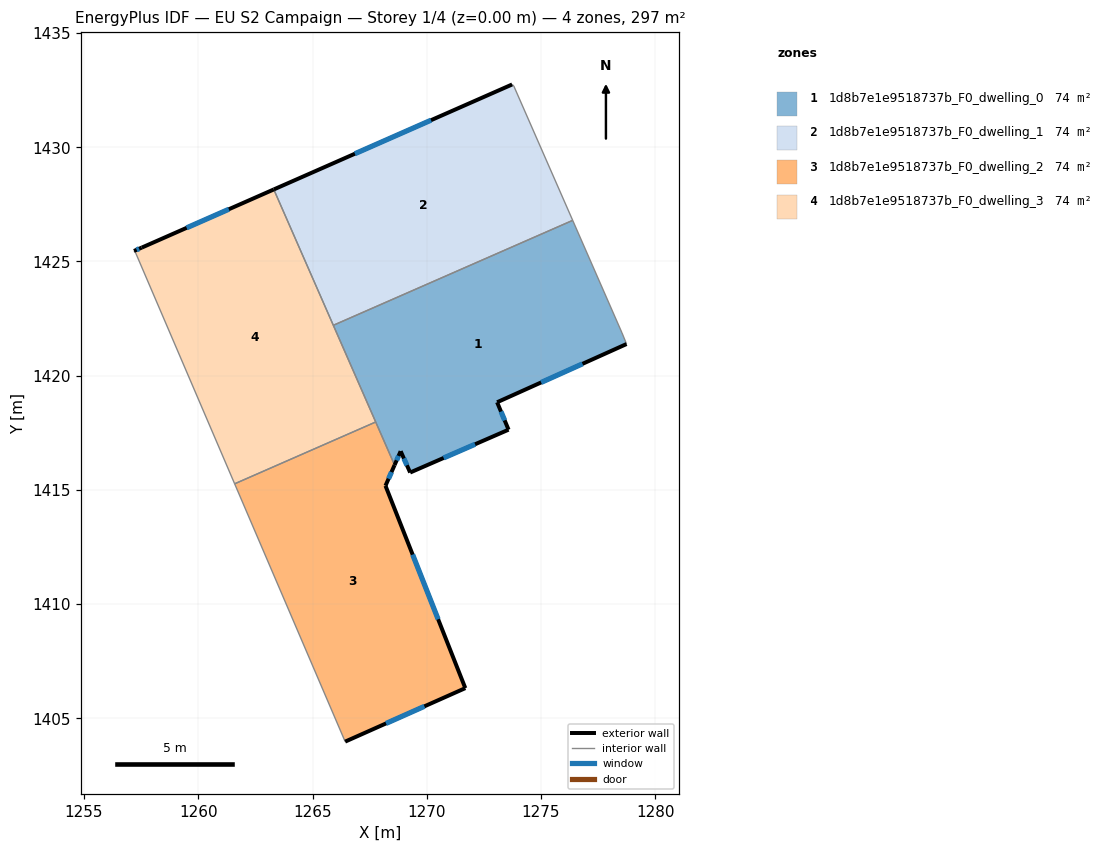
=== STOREY PLAN SPEC (per zone: floor XY polygon, exterior-wall plan segments, windows/doors) ===
zone 1: 1d8b7e1e9518737b_F0_dwelling_0  (74.4 m²)
  floor: (1276.39, 1426.80) (1278.55, 1421.87) (1278.74, 1421.39) (1273.08, 1418.84) (1273.58, 1417.64) (1269.27, 1415.76) (1268.86, 1416.70) (1268.59, 1416.09) (1265.91, 1422.21)
  exterior wall: (1268.86, 1416.70) – (1269.27, 1415.76)  [1.0 m]
    window: (1269.00, 1416.38) – (1269.13, 1416.08)  [0.3 m²]
  exterior wall: (1268.59, 1416.09) – (1268.86, 1416.70)  [0.7 m]
    window: (1268.68, 1416.30) – (1268.77, 1416.49)  [0.2 m²]
  exterior wall: (1273.08, 1418.84) – (1278.74, 1421.39)  [6.2 m]
    window: (1275.01, 1419.70) – (1276.82, 1420.52)  [1.9 m²]
  exterior wall: (1273.58, 1417.64) – (1273.08, 1418.84)  [1.3 m]
    window: (1273.41, 1418.05) – (1273.25, 1418.43)  [0.4 m²]
  exterior wall: (1269.27, 1415.76) – (1273.58, 1417.64)  [4.7 m]
    window: (1270.74, 1416.40) – (1272.12, 1417.00)  [1.4 m²]
  interior walls: 5
zone 2: 1d8b7e1e9518737b_F0_dwelling_1  (74.4 m²)
  floor: (1273.81, 1432.68) (1276.39, 1426.80) (1265.91, 1422.21) (1263.31, 1428.15) (1273.74, 1432.75)
  exterior wall: (1273.74, 1432.75) – (1263.31, 1428.15)  [11.4 m]
    window: (1270.19, 1431.18) – (1266.85, 1429.72)  [3.5 m²]
  interior walls: 4
zone 3: 1d8b7e1e9518737b_F0_dwelling_2  (74.4 m²)
  floor: (1268.59, 1416.09) (1268.19, 1415.18) (1271.69, 1406.33) (1266.43, 1403.98) (1261.59, 1415.27) (1267.77, 1417.97)
  exterior wall: (1268.19, 1415.18) – (1268.59, 1416.09)  [1.0 m]
    window: (1268.33, 1415.49) – (1268.46, 1415.78)  [0.3 m²]
  exterior wall: (1271.69, 1406.33) – (1268.19, 1415.18)  [9.5 m]
    window: (1270.50, 1409.34) – (1269.38, 1412.17)  [2.9 m²]
  exterior wall: (1266.43, 1403.98) – (1271.69, 1406.33)  [5.8 m]
    window: (1268.22, 1404.78) – (1269.90, 1405.53)  [1.8 m²]
  interior walls: 3
zone 4: 1d8b7e1e9518737b_F0_dwelling_3  (74.4 m²)
  floor: (1263.31, 1428.15) (1267.77, 1417.97) (1261.59, 1415.27) (1257.25, 1425.40) (1257.19, 1425.46) (1257.53, 1425.61)
  exterior wall: (1263.31, 1428.15) – (1257.53, 1425.61)  [6.3 m]
    window: (1261.34, 1427.29) – (1259.49, 1426.47)  [1.9 m²]
  exterior wall: (1257.53, 1425.61) – (1257.19, 1425.46)  [0.4 m]
    window: (1257.41, 1425.56) – (1257.30, 1425.51)  [0.1 m²]
  interior walls: 5

=== DERIVED (storey summary) ===
Building: EU S2 Campaign
Storey: 1 of 4  (floor level z = 0.00 m)
Storey gross floor area: 297.5 m²
Zones on this storey: 4
  - 1d8b7e1e9518737b_F0_dwelling_0: floor 74.4 m²; exterior wall 13.9 m (41.7 m²); 5 window(s) 4.3 m²; WWR 10.2%
  - 1d8b7e1e9518737b_F0_dwelling_1: floor 74.4 m²; exterior wall 11.4 m (34.2 m²); 1 window(s) 3.5 m²; WWR 10.2%
  - 1d8b7e1e9518737b_F0_dwelling_2: floor 74.4 m²; exterior wall 16.3 m (48.8 m²); 3 window(s) 5.0 m²; WWR 10.2%
  - 1d8b7e1e9518737b_F0_dwelling_3: floor 74.4 m²; exterior wall 6.7 m (20.1 m²); 2 window(s) 2.0 m²; WWR 10.2%
Zone adjacency (shared interzone walls):
  - 1d8b7e1e9518737b_F0_dwelling_0 ↔ 1d8b7e1e9518737b_F0_dwelling_1
  - 1d8b7e1e9518737b_F0_dwelling_0 ↔ 1d8b7e1e9518737b_F0_dwelling_2
  - 1d8b7e1e9518737b_F0_dwelling_0 ↔ 1d8b7e1e9518737b_F0_dwelling_3
  - 1d8b7e1e9518737b_F0_dwelling_1 ↔ 1d8b7e1e9518737b_F0_dwelling_3
  - 1d8b7e1e9518737b_F0_dwelling_2 ↔ 1d8b7e1e9518737b_F0_dwelling_3